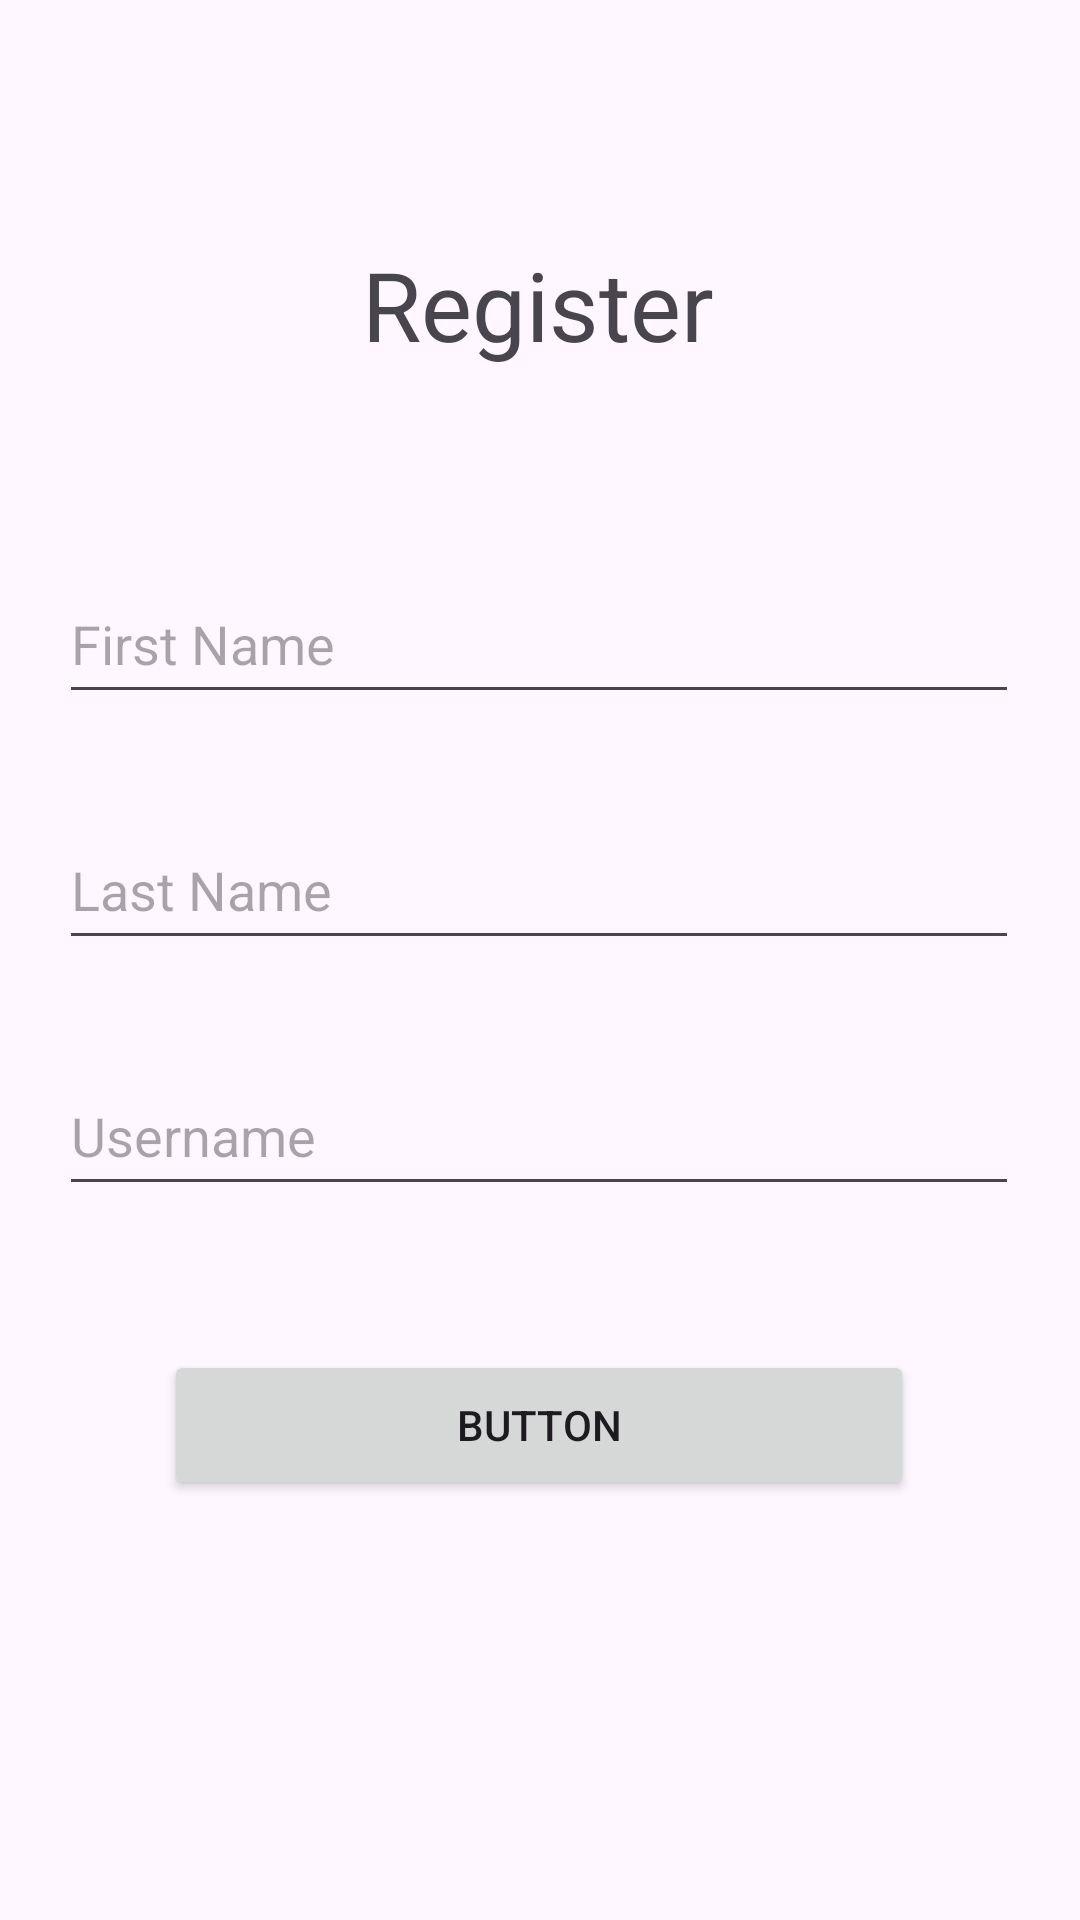

Produce the Android XML layout that renders to this screen, including the resource entries it uses.
<!-- AndroidManifest.xml: application theme Theme.JavaSQL -->
<!-- res/layout/activity_main.xml -->
<?xml version="1.0" encoding="utf-8"?>
<androidx.constraintlayout.widget.ConstraintLayout xmlns:android="http://schemas.android.com/apk/res/android"
    xmlns:app="http://schemas.android.com/apk/res-auto"
    xmlns:tools="http://schemas.android.com/tools"
    android:id="@+id/main"
    android:layout_width="match_parent"
    android:layout_height="match_parent"
    tools:context=".MainActivity">

    <TextView
        android:id="@+id/textView4"
        android:layout_width="166dp"
        android:layout_height="52dp"
        android:layout_marginTop="80dp"
        android:text="Register"
        android:textAlignment="center"
        android:textSize="32sp"
        app:layout_constraintEnd_toEndOf="parent"
        app:layout_constraintHorizontal_bias="0.497"
        app:layout_constraintStart_toStartOf="parent"
        app:layout_constraintTop_toTopOf="parent" />

    <com.google.android.material.textfield.TextInputEditText
        android:id="@+id/firstName"
        android:layout_width="320dp"
        android:layout_height="50dp"
        android:layout_marginTop="56dp"
        android:hint="First Name"
        app:layout_constraintEnd_toEndOf="parent"
        app:layout_constraintHorizontal_bias="0.494"
        app:layout_constraintStart_toStartOf="parent"
        app:layout_constraintTop_toBottomOf="@+id/textView4" />

    <com.google.android.material.textfield.TextInputEditText
        android:id="@+id/lastName"
        android:layout_width="320dp"
        android:layout_height="50dp"
        android:layout_marginTop="32dp"
        android:hint="Last Name"
        app:layout_constraintEnd_toEndOf="parent"
        app:layout_constraintHorizontal_bias="0.494"
        app:layout_constraintStart_toStartOf="parent"
        app:layout_constraintTop_toBottomOf="@+id/firstName" />

    <com.google.android.material.textfield.TextInputEditText
        android:id="@+id/userName"
        android:layout_width="320dp"
        android:layout_height="50dp"
        android:layout_marginTop="32dp"
        android:hint="Username"
        app:layout_constraintEnd_toEndOf="parent"
        app:layout_constraintHorizontal_bias="0.494"
        app:layout_constraintStart_toStartOf="parent"
        app:layout_constraintTop_toBottomOf="@+id/lastName" />

    <Button
        android:id="@+id/enterButton"
        android:layout_width="250dp"
        android:layout_height="50dp"
        android:layout_marginTop="48dp"
        android:text="Button"
        app:layout_constraintEnd_toEndOf="parent"
        app:layout_constraintHorizontal_bias="0.496"
        app:layout_constraintStart_toStartOf="parent"
        app:layout_constraintTop_toBottomOf="@+id/userName" />

</androidx.constraintlayout.widget.ConstraintLayout>
<!-- resources referenced by this layout -->
<resources>
  <style name="Theme.JavaSQL" parent="Base.Theme.JavaSQL" />
  <style name="Base.Theme.JavaSQL" parent="Theme.Material3.DayNight.NoActionBar">
          
          
      </style>
</resources>
